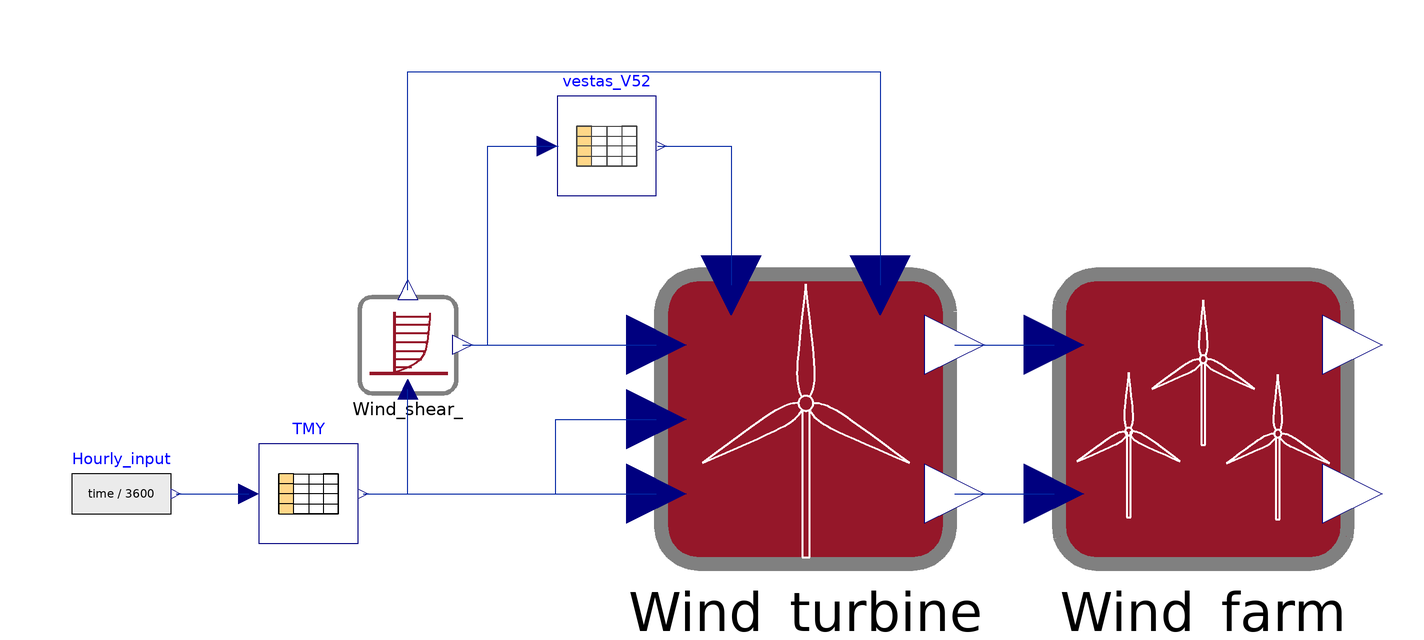

The Modelica model whose source follows is shown above as a component diagram (icons at their Placement, wires along their Line points).

model WindFarm
  extends AzelioOpenLibrary.Icons.ExampleIcon;
  Modelica.Blocks.Sources.RealExpression Hourly_input(y = time / 3600) annotation(Placement(visible = true, transformation(origin = {-107.667, -15}, extent = {{-10, -10}, {10, 10}}, rotation = 0)));
  Modelica.Blocks.Tables.CombiTable1Ds TMY(tableOnFile = false, tableName = "TMY", fileName = "TMY_2014.txt", columns = 2:8, table = {{0.0, 0.0, 0.0, 7.235, 0.0, -169.5, 988.8, 6.584}, {1.0, 0.0, 0.0, 7.082, 0.0, -143.2, 988.8, 7.167}, {2.0, 0.0, 0.0, 6.8, 0.0, -117.2, 988.8, 7.634}, {3.0, 0.0, 0.0, 6.633, 0.0, -103.2, 988.8, 8.083}, {4.0, 0.0, 0.0, 6.781, 0.0, -93.5, 988.8, 9.102}, {5.0, 0.0, 0.0, 6.335, 0.0, -86.1, 988.8, 10.252}, {6.0, 0.0, 0.0, 4.915, 0.0, -78.5, 988.8, 11.269}, {7.0, 12.0, 0.0, 3.857, 2.5, -71.2, 988.8, 11.863}, {8.0, 101.0, 415.0, 4.424, 14.3, -62.5, 988.8, 12.753}, {9.0, 69.0, 766.0, 5.603, 25.2, -52.4, 988.8, 13.417}, {10.0, 88.0, 827.0, 6.791, 34.5, -39.5, 988.8, 13.642}, {11.0, 102.0, 861.0, 8.356, 41.3, -23.3, 988.8, 13.744}, {12.0, 106.0, 881.0, 9.602, 44.4, -4, 988.8, 13.653}, {13.0, 103.0, 877.0, 10.317, 43.1, 15.6, 988.8, 13.29}, {14.0, 83.0, 880.0, 10.523, 37.6, 33.4, 988.8, 12.745}, {15.0, 62.0, 859.0, 10.028, 29.2, 47.5, 988.8, 11.713}, {16.0, 49.0, 777.0, 8.712999999999999, 18.8, 59, 988.8, 10.604}, {17.0, 40.0, 476.0, 6.437, 7.3, 68.1, 988.8, 8.966}, {18.0, 0.0, 0.0, 4.167, 0.0, 75.6, 988.8, 7.514}, {19.0, 0.0, 0.0, 2.733, 0.0, 83.1, 988.8, 6.909}, {20.0, 0.0, 0.0, 1.787, 0.0, 90.4, 988.8, 6.232}, {21.0, 0.0, 0.0, 1.279, 0.0, 99.2, 988.9, 6.056}, {22.0, 0.0, 0.0, 0.801, 0.0, 110.6, 988.9, 5.905}, {23.0, 0.0, 0.0, 0.449, 0.0, 130.4, 988.9, 5.628}, {24.0, 0.0, 0.0, 0.371, 0.0, -169.6, 988.9, 5.448}}) "TMY data at location" annotation(Placement(visible = true, transformation(origin = {-70, -15}, extent = {{-10, -10}, {10, 10}}, rotation = 0)));
  AzelioOpenLibrary.WindTurbines.LogWindProfile Wind_shear_(h = 80) annotation(Placement(visible = true, transformation(origin = {-50, 15}, extent = {{-10, -10}, {10, 10}}, rotation = 0)));
  WindTurbines.Wind_turbine Wind_turbine(P_Nom(displayUnit = "kW") = 850000, D = 52, v_cof = 25, v_cin = 4) "Model of a wind turbine based on power coefficient curve" annotation(Placement(visible = true, transformation(origin = {30, 0}, extent = {{-30, -30}, {30, 30}}, rotation = 0)));
  WindTurbines.Wind_farm Wind_farm(turb = 0.05, CWS = 5, N_WT = 5) annotation(Placement(visible = true, transformation(origin = {110, 0}, extent = {{-30, -30}, {30, 30}}, rotation = 0)));
  WindTurbines.Data.Vestas_V52 vestas_V52 annotation(Placement(visible = true, transformation(origin = {-10, 55}, extent = {{-10, -10}, {10, 10}}, rotation = 0)));
equation
  connect(Hourly_input.y, TMY.u) annotation(Line(visible = true, origin = {-89.333, -15}, points = {{-7.333, 0}, {7.333, 0}}, color = {1, 37, 163}));
  connect(TMY.y[7], Wind_shear_.v) annotation(Line(visible = true, origin = {-53, -8}, points = {{-6, -7}, {3, -7}, {3, 14}}, color = {1, 37, 163}));
  connect(TMY.y[3], Wind_turbine.T_Amb) "Ambient Temperature at location [degC]" annotation(Line(visible = true, origin = {-29.5, -15}, points = {{-29.5, 0}, {9.254, 0}, {9.254, 15}, {29.5, 15}}, color = {1, 37, 163}));
  connect(TMY.y[6], Wind_turbine.p) annotation(Line(visible = true, origin = {-29.5, -15}, points = {{-29.5, 0}, {29.5, 0}}, color = {1, 37, 163}));
  connect(Wind_turbine.E_WT, Wind_farm.E_WT) annotation(Line(visible = true, origin = {70, 15}, points = {{-10, 0}, {10, 0}}, color = {1, 37, 163}));
  connect(Wind_shear_.v_h, Wind_turbine.v_h) annotation(Line(visible = true, origin = {-19.5, 15}, points = {{-19.5, 0}, {19.5, 0}}, color = {1, 37, 163}));
  connect(Wind_shear_.hh, Wind_turbine.h) annotation(Line(visible = true, origin = {17.4, 76.2}, points = {{-67.4, -50.2}, {-67.4, -6.2}, {27.6, -6.2}, {27.6, -49.2}}, color = {1, 37, 163}));
  connect(Wind_turbine.P_WT, Wind_farm.P_WT) annotation(Line(visible = true, origin = {70, -15}, points = {{-10, 0}, {10, 0}}, color = {1, 37, 163}));
  connect(Wind_shear_.v_h, vestas_V52.u) annotation(Line(visible = true, origin = {-31.701, 35}, points = {{-7.299, -20}, {-2.299, -20}, {-2.299, 20}, {11.898, 20}}, color = {1, 37, 163}));
  connect(vestas_V52.y, Wind_turbine.Cp) annotation(Line(visible = true, origin = {10.094, 45.667}, points = {{-9.812, 9.333}, {4.906, 9.333}, {4.906, -18.667}}, color = {1, 37, 163}));
  annotation(experiment(StopTime = 86400, Interval = 180, __Wolfram_Algorithm = "cvodes", __Wolfram_SynchronizeWithRealTime = false), Documentation(info = "<p>This model simulates the power output and energy yield of a wind farm&nbsp;by knowing TMY data and technical specifications of the wind turbine model and wind turbine layout.&nbsp;</p>", revisions = ""), Icon(coordinateSystem(extent = {{-100, -100}, {100, 100}}, preserveAspectRatio = true, initialScale = 0.1, grid = {10, 10})), Diagram(coordinateSystem(extent = {{-140, -50}, {160, 90}}, preserveAspectRatio = true, initialScale = 0.1, grid = {5, 5})));
end WindFarm;